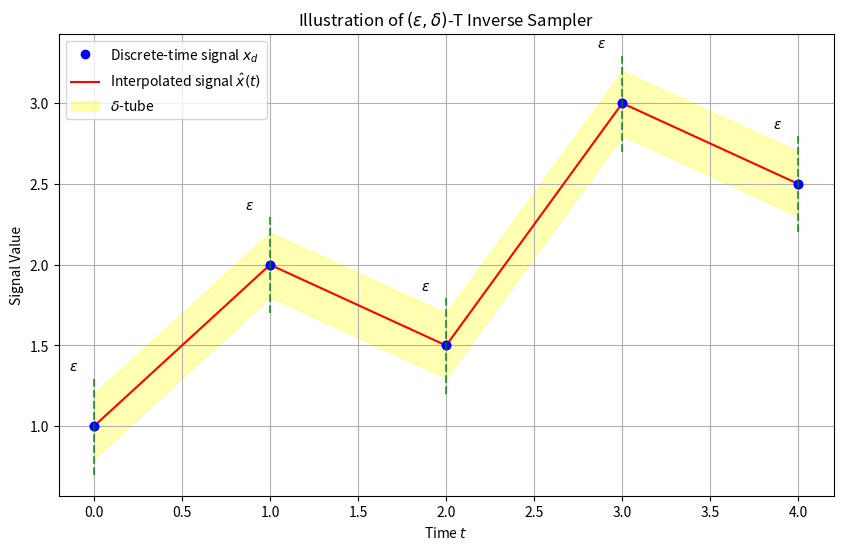

This chart was generated by the following Python code:
import matplotlib.pyplot as plt
import numpy as np

# Discrete time signal values
x_d = np.array([1, 2, 1.5, 3, 2.5])
T = 1  # Sampling period
k = np.arange(len(x_d))  # Discrete time points

# Linear interpolation function
def linear_interpolate(x_d, T, k):
    t = np.linspace(0, (len(x_d)-1)*T, 500)  # Fine-grained time points
    x_hat = np.zeros_like(t)
    for i in range(len(k)-1):
        mask = (t >= k[i]*T) & (t <= k[i+1]*T)
        x_hat[mask] = x_d[i] + (t[mask] - k[i]*T) * (x_d[i+1] - x_d[i]) / T
    return t, x_hat

# Define epsilon and delta
epsilon = 0.3
delta = 0.2

# Get interpolated signal
t, x_hat = linear_interpolate(x_d, T, k)

# Create the plot
plt.figure(figsize=(10, 6))
plt.plot(k*T, x_d, 'bo', label='Discrete-time signal $x_d$')
plt.plot(t, x_hat, 'r-', label='Interpolated signal $\\hat{x}(t)$')
plt.fill_between(t, x_hat - delta, x_hat + delta, color='yellow', alpha=0.3, label='$\delta$-tube')
plt.plot(k*T, x_d, 'bo')  # discrete points

# Annotate epsilon bounds
for i, xd_i in enumerate(x_d):
    plt.plot([k[i]*T, k[i]*T], [xd_i - epsilon, xd_i + epsilon], 'g--', alpha=0.7)
    plt.annotate('$\epsilon$', (k[i]*T, xd_i + epsilon), textcoords="offset points", xytext=(-15,5), ha='center')

plt.xlabel('Time $t$')
plt.ylabel('Signal Value')
plt.title('Illustration of $(\epsilon, \delta)$-T Inverse Sampler')
plt.legend()
plt.grid(True)
plt.show()
